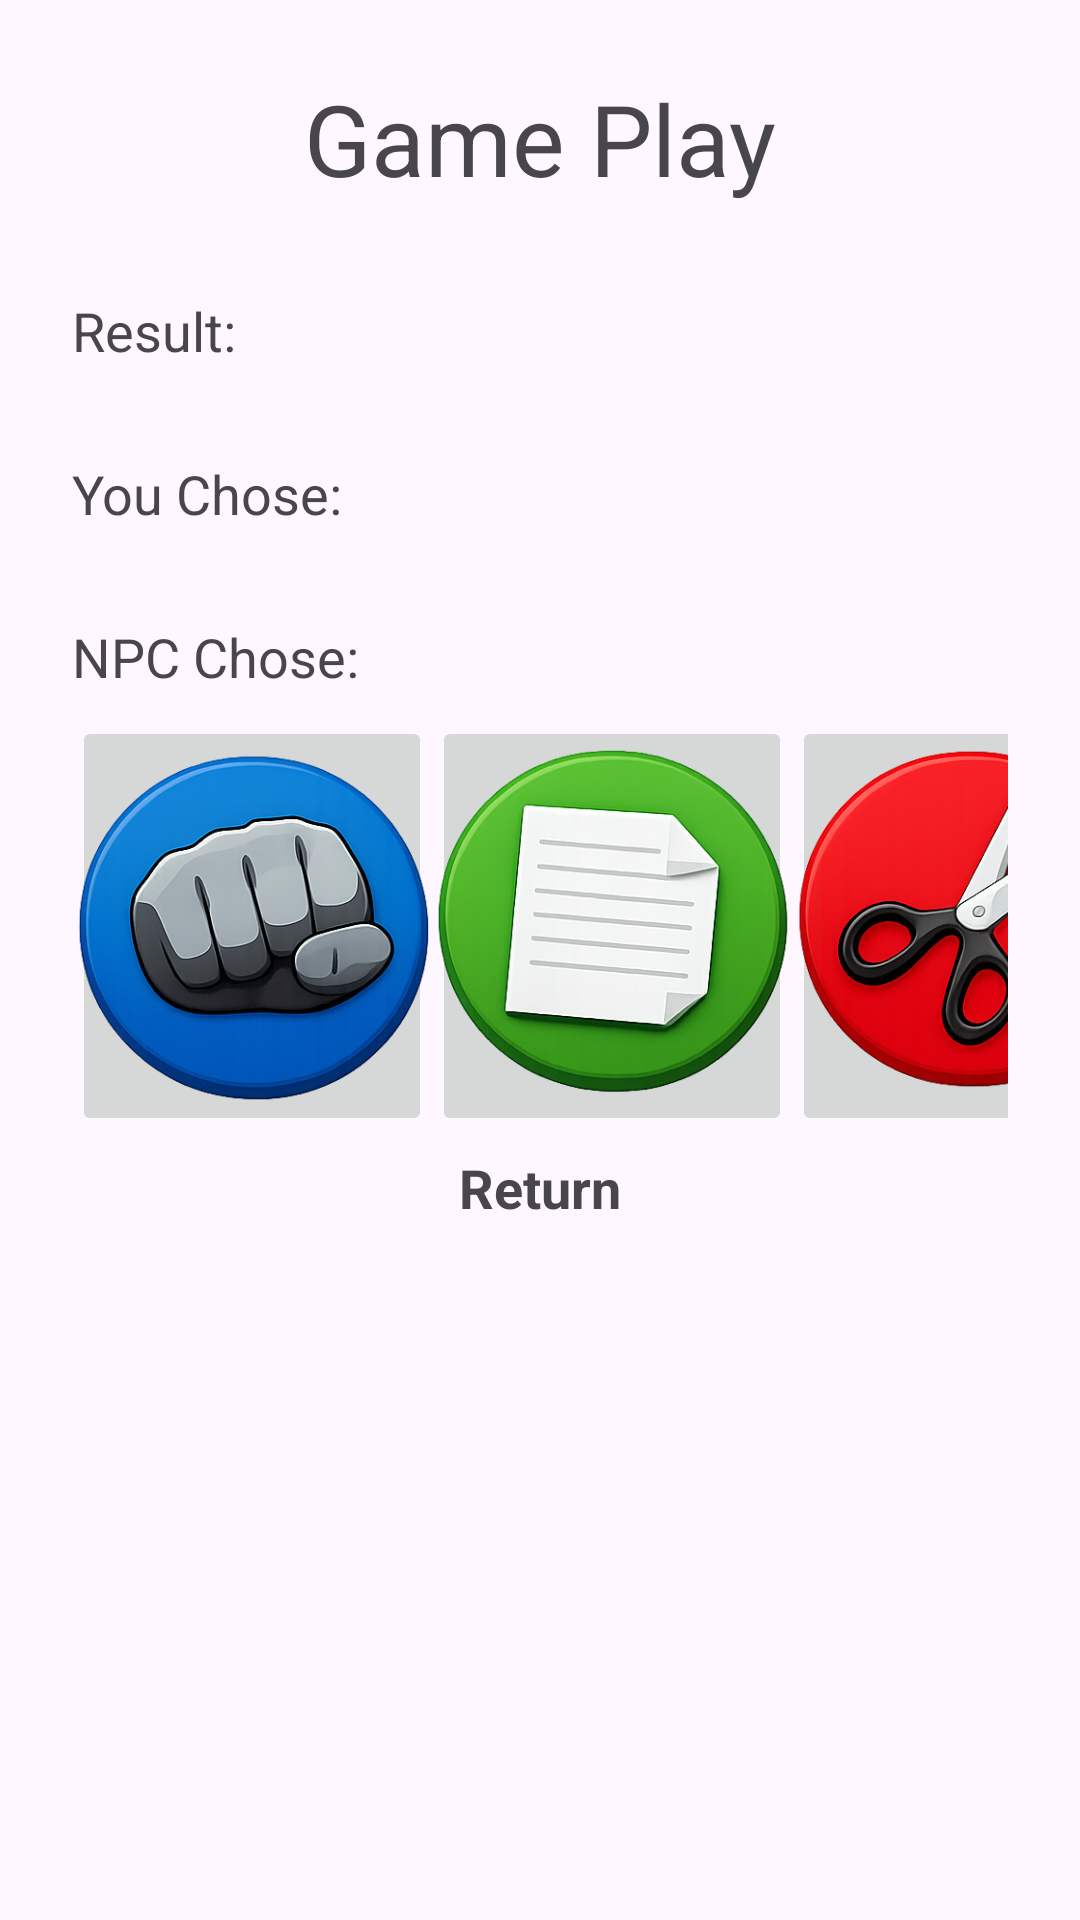

Reconstruct the res/layout file that produces this screen, plus the resources it refers to.
<!-- AndroidManifest.xml: application theme Theme.OtterBotsRockPaperScissors -->
<!-- res/layout/game_history_recycler_header.xml -->
<?xml version="1.0" encoding="utf-8"?>
<androidx.constraintlayout.widget.ConstraintLayout xmlns:android="http://schemas.android.com/apk/res/android"
    xmlns:app="http://schemas.android.com/apk/res-auto"
    xmlns:tools="http://schemas.android.com/tools"
    android:id="@+id/main"
    android:layout_width="match_parent"
    android:layout_height="match_parent"
    android:padding="24dp"
    tools:context=".GamePlayActivity">

    
    <TextView
        android:id="@+id/gameplayTitleTextView"
        android:layout_width="match_parent"
        android:layout_height="wrap_content"
        android:gravity="center"
        android:text="@string/game_play"
        android:textSize="33sp"
        app:layout_constraintEnd_toEndOf="parent"
        app:layout_constraintStart_toStartOf="parent"
        app:layout_constraintTop_toTopOf="parent" />

    
    <TextView
        android:id="@+id/resultLabelTextView"
        android:layout_width="wrap_content"
        android:layout_height="wrap_content"
        android:layout_marginTop="30dp"
        android:text="@string/result"
        android:textSize="18sp"
        app:layout_constraintStart_toStartOf="parent"
        app:layout_constraintTop_toBottomOf="@+id/gameplayTitleTextView" />


    <TextView
        android:id="@+id/resultOutputTextView"
        android:layout_width="273dp"
        android:layout_height="40dp"
        android:layout_marginStart="10dp"
        android:padding="8dp"
        android:textSize="18dp"
        app:layout_constraintBaseline_toBaselineOf="@+id/resultLabelTextView"
        app:layout_constraintEnd_toEndOf="parent"
        app:layout_constraintHorizontal_bias="1.0"
        app:layout_constraintStart_toEndOf="@+id/resultLabelTextView" />

    <TextView
        android:id="@+id/youChoseLabelTextView"
        android:layout_width="wrap_content"
        android:layout_height="wrap_content"
        android:layout_marginTop="30dp"
        android:text="@string/you_chose"
        android:textSize="18sp"
        app:layout_constraintStart_toStartOf="parent"
        app:layout_constraintTop_toBottomOf="@+id/resultLabelTextView"
        />

    <TextView
        android:id="@+id/youChoseOutputTextView"
        android:layout_width="273dp"
        android:layout_height="40dp"
        android:layout_marginStart="10dp"
        android:padding="8dp"
        android:textSize="18dp"
        app:layout_constraintBaseline_toBaselineOf="@+id/youChoseLabelTextView"
        app:layout_constraintEnd_toEndOf="parent"
        app:layout_constraintHorizontal_bias="1.0"
        app:layout_constraintStart_toEndOf="@+id/youChoseLabelTextView" />


    <TextView
        android:id="@+id/npcChose"
        android:layout_width="wrap_content"
        android:layout_height="wrap_content"
        android:layout_marginTop="30dp"
        android:textSize="18sp"
        android:text="@string/npc_chose"
        app:layout_constraintStart_toStartOf="parent"
        app:layout_constraintTop_toBottomOf="@+id/youChoseLabelTextView"
        />

    <TextView
        android:id="@+id/npcChoseOutputTextView"
        android:layout_width="273dp"
        android:layout_height="40dp"
        android:layout_marginStart="10dp"
        android:padding="8dp"
        android:textSize="18dp"
        app:layout_constraintBaseline_toBaselineOf="@+id/npcChose"
        app:layout_constraintEnd_toEndOf="parent"
        app:layout_constraintHorizontal_bias="1.0"
        app:layout_constraintStart_toEndOf="@+id/npcChose" />


    

    <GridLayout
        android:layout_width="match_parent"
        android:layout_height="wrap_content"
        android:columnCount="3"
        android:rowCount="1"
        android:id="@+id/buttonGridView"
        app:layout_constraintTop_toBottomOf="@+id/npcChoseOutputTextView"
        app:layout_constraintStart_toStartOf="parent"
        app:layout_constraintEnd_toEndOf="parent"
        >
        <ImageButton
            android:id="@+id/rockPlayButton"
            android:layout_row="0"
            android:layout_column="0"
            android:layout_width="120dp"
            android:src="@drawable/ic_rock"
            />

        <ImageButton
            android:id="@+id/paperPlayButton"
            android:layout_row="0"
            android:layout_column="1"
            android:layout_width="120dp"
            android:src="@drawable/ic_paper"
            />

        <ImageButton
            android:id="@+id/scissorsPlayButton"
            android:text="@string/scissors"
            android:layout_row="0"
            android:layout_column="2"
            android:layout_width="120dp"
            android:src="@drawable/ic_scissors"
            />

    </GridLayout>

    <TextView
        android:id="@+id/returnSelectableTextView"
        android:layout_width="wrap_content"
        android:layout_height="wrap_content"
        android:background="?attr/selectableItemBackground"
        android:padding="5dp"
        android:text="Return"
        android:textSize="18sp"
        android:textStyle="bold"
        app:layout_constraintEnd_toEndOf="parent"
        app:layout_constraintStart_toStartOf="parent"
        app:layout_constraintTop_toBottomOf="@+id/buttonGridView"
        />

    

    <androidx.recyclerview.widget.RecyclerView
        android:id="@+id/gameHistoryRecyclerView"
        android:layout_width="match_parent"
        android:layout_height="200dp"
        android:layout_margin="16dp"
        android:nestedScrollingEnabled="false"
        android:overScrollMode="never"
        android:padding="2dp"
        app:layout_constraintEnd_toEndOf="parent"
        app:layout_constraintStart_toStartOf="parent"
        app:layout_constraintTop_toBottomOf="@+id/returnSelectableTextView"
        tools:listitem="@layout/game_history_recycler_item" />



</androidx.constraintlayout.widget.ConstraintLayout>
<!-- res/layout/game_history_recycler_item.xml (included above) -->
<?xml version="1.0" encoding="utf-8"?>
<GridLayout xmlns:android="http://schemas.android.com/apk/res/android"
    android:layout_width="match_parent"
    android:layout_height="wrap_content"
    android:columnCount="4"
    android:rowCount="1">

    <TextView
        android:id="@+id/recyclerItemUserChoiceTextView"
        android:layout_width="0dp"
        android:layout_height="35dp"
        android:layout_row="0"
        android:layout_column="0"
        android:layout_columnWeight="2"
        android:layout_marginStart="8dp"
        android:layout_marginTop="8dp"
        android:gravity="center"
        android:padding="4dp"
        android:text="@string/user"
        android:textSize="18sp" />

    <TextView
        android:id="@+id/recyclerItemNpcChoiceTextView"
        android:layout_width="0dp"
        android:layout_height="35dp"
        android:layout_row="0"
        android:layout_column="1"
        android:layout_columnWeight="2"
        android:layout_marginTop="8dp"
        android:gravity="center"
        android:padding="4dp"
        android:text="@string/npc"
        android:textSize="18sp" />

    <TextView
        android:id="@+id/recyclerItemResultTextView"
        android:layout_width="0dp"
        android:layout_height="35dp"
        android:layout_row="0"
        android:layout_column="2"
        android:layout_columnWeight="3"
        android:layout_marginTop="8dp"
        android:gravity="center"
        android:padding="4dp"
        android:text="@string/result"
        android:textSize="18sp" />


    <TextView
        android:id="@+id/recyclerItemDateTextView"
        android:layout_width="0dp"
        android:layout_height="35dp"
        android:layout_row="0"
        android:layout_column="3"
        android:layout_columnWeight="4"
        android:layout_marginTop="8dp"
        android:gravity="center"
        android:padding="4dp"
        android:text="@string/date"
        android:textSize="18sp" />
</GridLayout>
<!-- resources referenced by this layout -->
<resources>
  <!-- drawable ic_paper (drawable) -->
  <?xml version="1.0" encoding="utf-8"?>
  <layer-list xmlns:android="http://schemas.android.com/apk/res/android">
      <item
          android:width="120dp"
          android:height="120dp">
          <bitmap
              android:src="@drawable/paper"
              android:gravity="fill"
              android:tileMode="disabled"/>
      </item>
  </layer-list>
  <!-- drawable ic_rock (drawable) -->
  <?xml version="1.0" encoding="utf-8"?>
  <layer-list xmlns:android="http://schemas.android.com/apk/res/android">
      <item
          android:width="120dp"
          android:height="120dp">
          <bitmap
              android:src="@drawable/rock"
              android:gravity="fill"
              android:tileMode="disabled"/>
      </item>
  </layer-list>
  <!-- drawable ic_scissors (drawable) -->
  <?xml version="1.0" encoding="utf-8"?>
  <layer-list xmlns:android="http://schemas.android.com/apk/res/android">
      <item
          android:width="120dp"
          android:height="120dp">
          <bitmap
              android:src="@drawable/scissors"
              android:gravity="fill"
              android:tileMode="disabled"/>
      </item>
  </layer-list>
  <string name="date">date</string>
  <string name="game_play">Game Play</string>
  <string name="npc">npc</string>
  <string name="npc_chose">NPC Chose:</string>
  <string name="result">Result:</string>
  <string name="scissors">Scissors</string>
  <string name="user">User</string>
  <string name="you_chose">You Chose:</string>
  <style name="Theme.OtterBotsRockPaperScissors" parent="Base.Theme.OtterBotsRockPaperScissors" />
  <!-- drawable paper: png bitmap (drawable, 190228 bytes) -->
  <!-- drawable rock: png bitmap (drawable, 192634 bytes) -->
  <!-- drawable scissors: png bitmap (drawable, 196381 bytes) -->
  <style name="Base.Theme.OtterBotsRockPaperScissors" parent="Theme.Material3.DayNight.NoActionBar">
      
      
    </style>
</resources>
